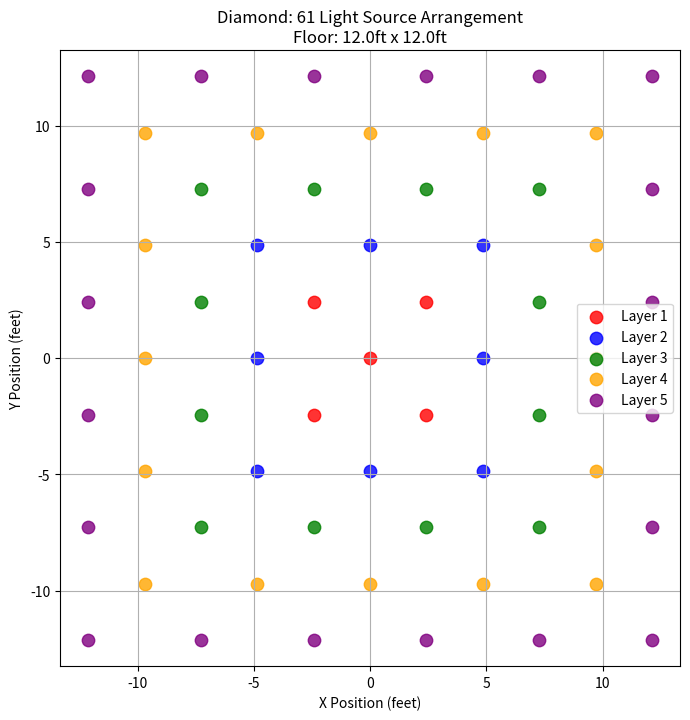

Write the Python code that produced this figure.
#!/usr/bin/env python3
import math
import matplotlib.pyplot as plt
import argparse

# Constants
NUM_LAYERS = 5

def build_diamond_61_pattern(width_ft, length_ft):
    layers_raw = [
        [(0, 0)], # Central lighting element (Layer 1 - 5 Lighting elements)
        [(-1, 0), (1, 0), (0, -1), (0, 1)], # (Layer 1 - 5 Lighting elements)
        [(-1, -1), (1, -1), (-1, 1), (1, 1), # (Layer 2 - 8 lighting elements)
         (-2, 0), (2, 0), (0, -2), (0, 2)], # (Layer 2 - 8 Lighting elements)
        [(-2, -1), (2, -1), (-2, 1), (2, 1), # (Layer 3 - 12 Lighting elements)
         (-1, -2), (1, -2), (-1, 2), (1, 2), # (Layer 3 - 12 Lighting elements)
         (-3, 0), (3, 0), (0, -3), (0, 3)], # (Layer 3 - 12 Lighting elements)
        [(-2, -2), (2, -2), (-2, 2), (2, 2),  # (Layer 4 - 16 Lighting elements)
         (-3, -1), (3, -1), (-3, 1), (3, 1), # (Layer 4 - 16 Lighting elements)
         (-1, -3), (1, -3), (-1, 3), (1, 3), # (Layer 4 - 16 Lighting elements)
         (-4, 0), (4, 0), (0, -4), (0, 4)], # (Layer 4 - 16 Lighting elements)
        [(-3, -2), (3, -2), (-3, 2), (3, 2), # (Layer 5 - 20 Lighting elements)
         (-2, -3), (2, -3), (-2, 3), (2, 3), # (Layer 5 - 20 Lighting elements)
         (-4, -1), (4, -1), (-4, 1), (4, 1), # (Layer 5 - 20 Lighting elements)
         (-1, -4), (1, -4), (-1, 4), (1, 4), # (Layer 5 - 20 Lighting elements)
         (-5, 0), (5, 0), (0, -5), (0, 5)] # (Layer 5 - 20 Lighting elements)
    ]
    spacing_x = width_ft / 3.5
    spacing_y = length_ft / 3.5
    theta = math.radians(45)

    layers_scaled = []
    for layer in layers_raw:
        coords_layer = []
        for (ix, iy) in layer:
            x_offset = ix * spacing_x
            y_offset = iy * spacing_y
            rotated_x = x_offset * math.cos(theta) - y_offset * math.sin(theta)
            rotated_y = x_offset * math.sin(theta) + y_offset * math.cos(theta)
            coords_layer.append((rotated_x, rotated_y))
        layers_scaled.append(coords_layer)
    return layers_scaled

def generate_light_sources(floor_width_ft, floor_length_ft):
    diamond_layers_ft = build_diamond_61_pattern(floor_width_ft, floor_length_ft)
    merged_layer = diamond_layers_ft[0] + diamond_layers_ft[1]
    remaining_layers = diamond_layers_ft[2:6]
    combined_layers_ft = [merged_layer] + remaining_layers
    return combined_layers_ft

def visualize_light_sources(floor_width_ft, floor_length_ft):
    # Generate light source positions using the updated logic in feet
    light_layers = generate_light_sources(floor_width_ft, floor_length_ft)

    # Set up matplotlib plot
    plt.figure(figsize=(8, 8))
    layer_colors = ["red", "blue", "green", "orange", "purple"]

    for idx, layer in enumerate(light_layers):
        if layer:  # If the layer has emitters
            xs = [coord[0] for coord in layer]
            ys = [coord[1] for coord in layer]
            plt.scatter(xs, ys, color=layer_colors[idx % len(layer_colors)], label=f"Layer {idx+1}", s=80, alpha=0.8)

    plt.title(f"Diamond: 61 Light Source Arrangement\nFloor: {floor_width_ft}ft x {floor_length_ft}ft")
    plt.xlabel("X Position (feet)")
    plt.ylabel("Y Position (feet)")
    plt.legend(loc="best")
    plt.grid(True)
    plt.axis("equal")
    plt.show()

if __name__ == "__main__":
    parser = argparse.ArgumentParser(description="Visualize light source arrangement in feet.")
    parser.add_argument('--floor_width', type=float, default=12.0, help='Floor width in feet.')
    parser.add_argument('--floor_length', type=float, default=12.0, help='Floor length in feet.')
    args = parser.parse_args()

    visualize_light_sources(args.floor_width, args.floor_length)
